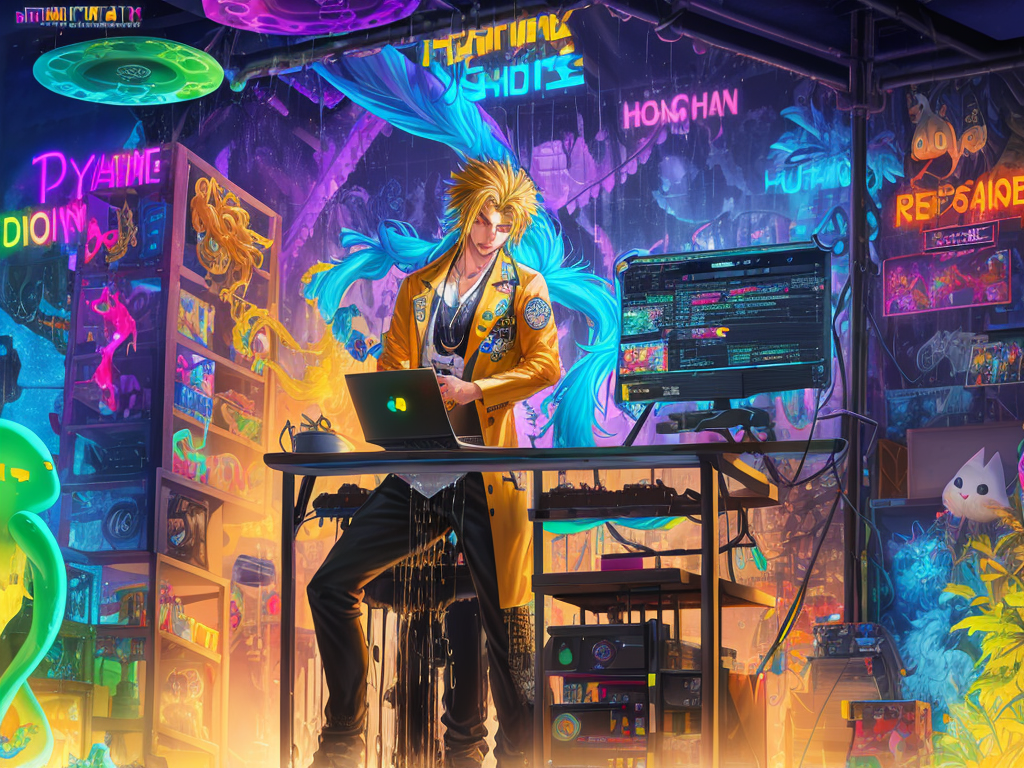
Generation parameters embedded in this image by AUTOMATIC1111 Stable Diffusion web UI or a fork of it (Forge, ...) (PNG 'parameters' text chunk):
splash page for digital artist website, dripping water pouring on coding designer anthropomorphic cat man, hyperrealistic design, rainbows, amazing punk rainbow dreadlocks, golden hour, gears, labcoat, widgets, pulleys, rube goldberg machine, laptop, matrix code, incredible design, easel, kittens, flying fox, ramen noodles, crying, large diamond eyes
Negative prompt: ((words)), (logo)   neg_realism512 , (conjoined), tiling, blurry, lowres, less than five fingers, more than five fingers, ugly hands, (extra limb), missing limb, ((b&w)), missing toe, extra toe,  missing toes, , words, missing limbs, missing leg, missing arm, bad anatomy, missing fingers, extra fingers, flat picture, bad art, ((blurry)), duplicate, [redacted], [redacted]ish, detached, logo, words
Steps: 150, Sampler: Euler a, CFG scale: 7, Seed: 1533048989, Size: 1024x768, Model hash: bb81be7c6f, Model: MeinaHentai_meinahentai_v1
Template: __splash__
Negative Template: __bad__